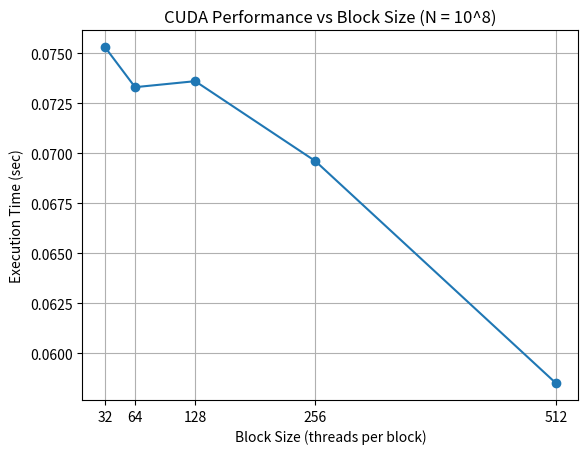
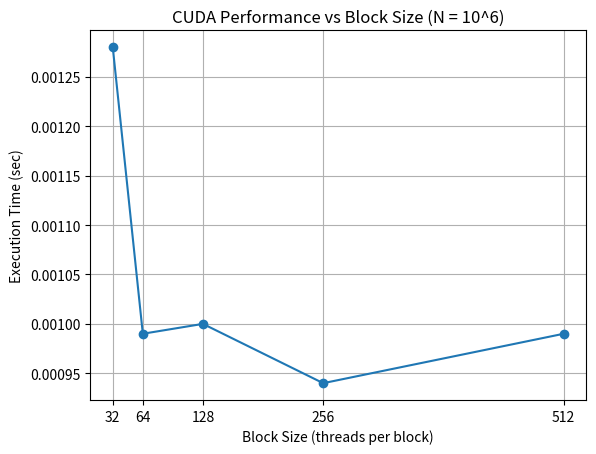

Write the Python code that produced these figures, in order.
import matplotlib.pyplot as plt


block_sizes = [32, 64, 128, 256, 512]


times_large_N = [
0.0753,
0.0733,
0.0736,
0.0696,
0.0585

]


times_small_N = [0.00128,
0.00099,
0.00100,
0.00094,
0.00099

]


plt.figure()
plt.plot(block_sizes, times_large_N, marker='o')
plt.title("CUDA Performance vs Block Size (N = 10^8)")
plt.xlabel("Block Size (threads per block)")
plt.ylabel("Execution Time (sec)")
plt.grid(True)
plt.xticks(block_sizes)
plt.savefig("block_size_large_N.png", dpi=300)
plt.show()


plt.figure()
plt.plot(block_sizes, times_small_N, marker='o')
plt.title("CUDA Performance vs Block Size (N = 10^6)")
plt.xlabel("Block Size (threads per block)")
plt.ylabel("Execution Time (sec)")
plt.grid(True)
plt.xticks(block_sizes)
plt.savefig("block_size_small_N.png", dpi=300)
plt.show()
